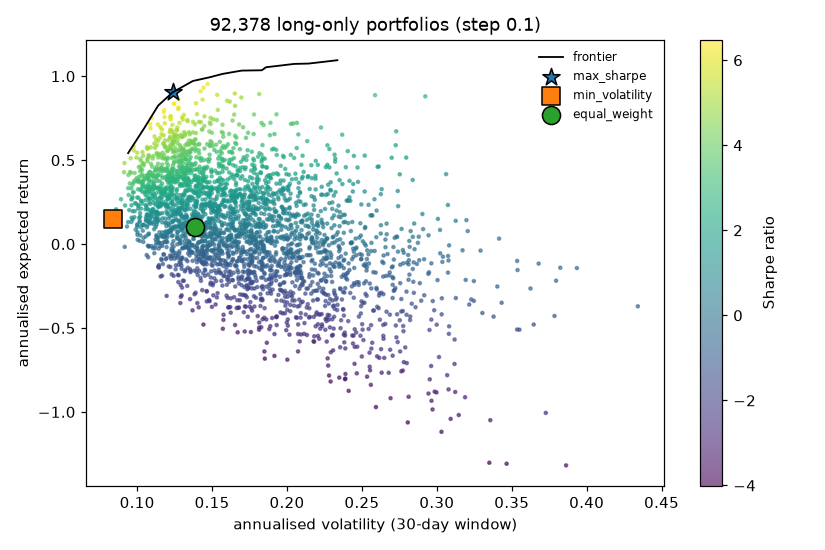

The data file committed next to this chart (first rows):
volatility, expected_return, series
0.1469, 0.9537, grid sample
0.1814, 0.8939, grid sample
0.1443, 0.9318, grid sample
0.2923, 0.88, grid sample
0.1339, 0.5917, grid sample
0.1285, 0.5216, grid sample
0.1615, 0.4798, grid sample
0.2192, 0.4957, grid sample
0.1768, 0.3917, grid sample
0.1482, 0.3076, grid sample
0.1789, 0.2657, grid sample
0.1695, 0.8733, grid sample
0.2588, 0.8873, grid sample
0.1276, 0.8131, grid sample
0.1223, 0.743, grid sample
0.1322, 0.6569, grid sample
0.2519, 0.5273, grid sample
0.1576, 0.379, grid sample
0.1972, 0.2112, grid sample
0.2254, 0.2092, grid sample
0.1436, 0.8607, grid sample
0.1182, 0.7566, grid sample
0.168, 0.7128, grid sample
0.1088, 0.6905, grid sample
0.1346, 0.6666, grid sample
0.219, 0.3887, grid sample
0.1424, 0.9098, grid sample
0.1236, 0.5961, grid sample
0.1236, 0.614, grid sample
0.1564, 0.4661, grid sample
0.1647, 0.7716, grid sample
0.1294, 0.4934, grid sample
0.2123, 0.1095, grid sample
0.1532, 0.739, grid sample
0.155, 0.525, grid sample
0.1761, 0.4379, grid sample
0.1538, 0.7991, grid sample
0.1726, 0.6332, grid sample
0.157, 0.711, grid sample
0.1844, 0.709, grid sample
0.1286, 0.589, grid sample
0.1365, 0.567, grid sample
0.1733, 0.5252, grid sample
0.1762, 0.3111, grid sample
0.1755, 0.2051, grid sample
0.1805, 0.117, grid sample
0.198, 0.02889, grid sample
0.1889, 0.7226, grid sample
0.1263, 0.6804, grid sample
0.1614, 0.6565, grid sample
0.13, 0.5345, grid sample
0.1852, 0.5086, grid sample
0.2104, 0.5265, grid sample
0.124, 0.4464, grid sample
0.1657, 0.2785, grid sample
0.1686, 0.2965, grid sample
0.1385, 0.714, grid sample
0.1574, 0.584, grid sample
0.227, 0.472, grid sample
0.1339, 0.3919, grid sample
... 2,953 more rows
